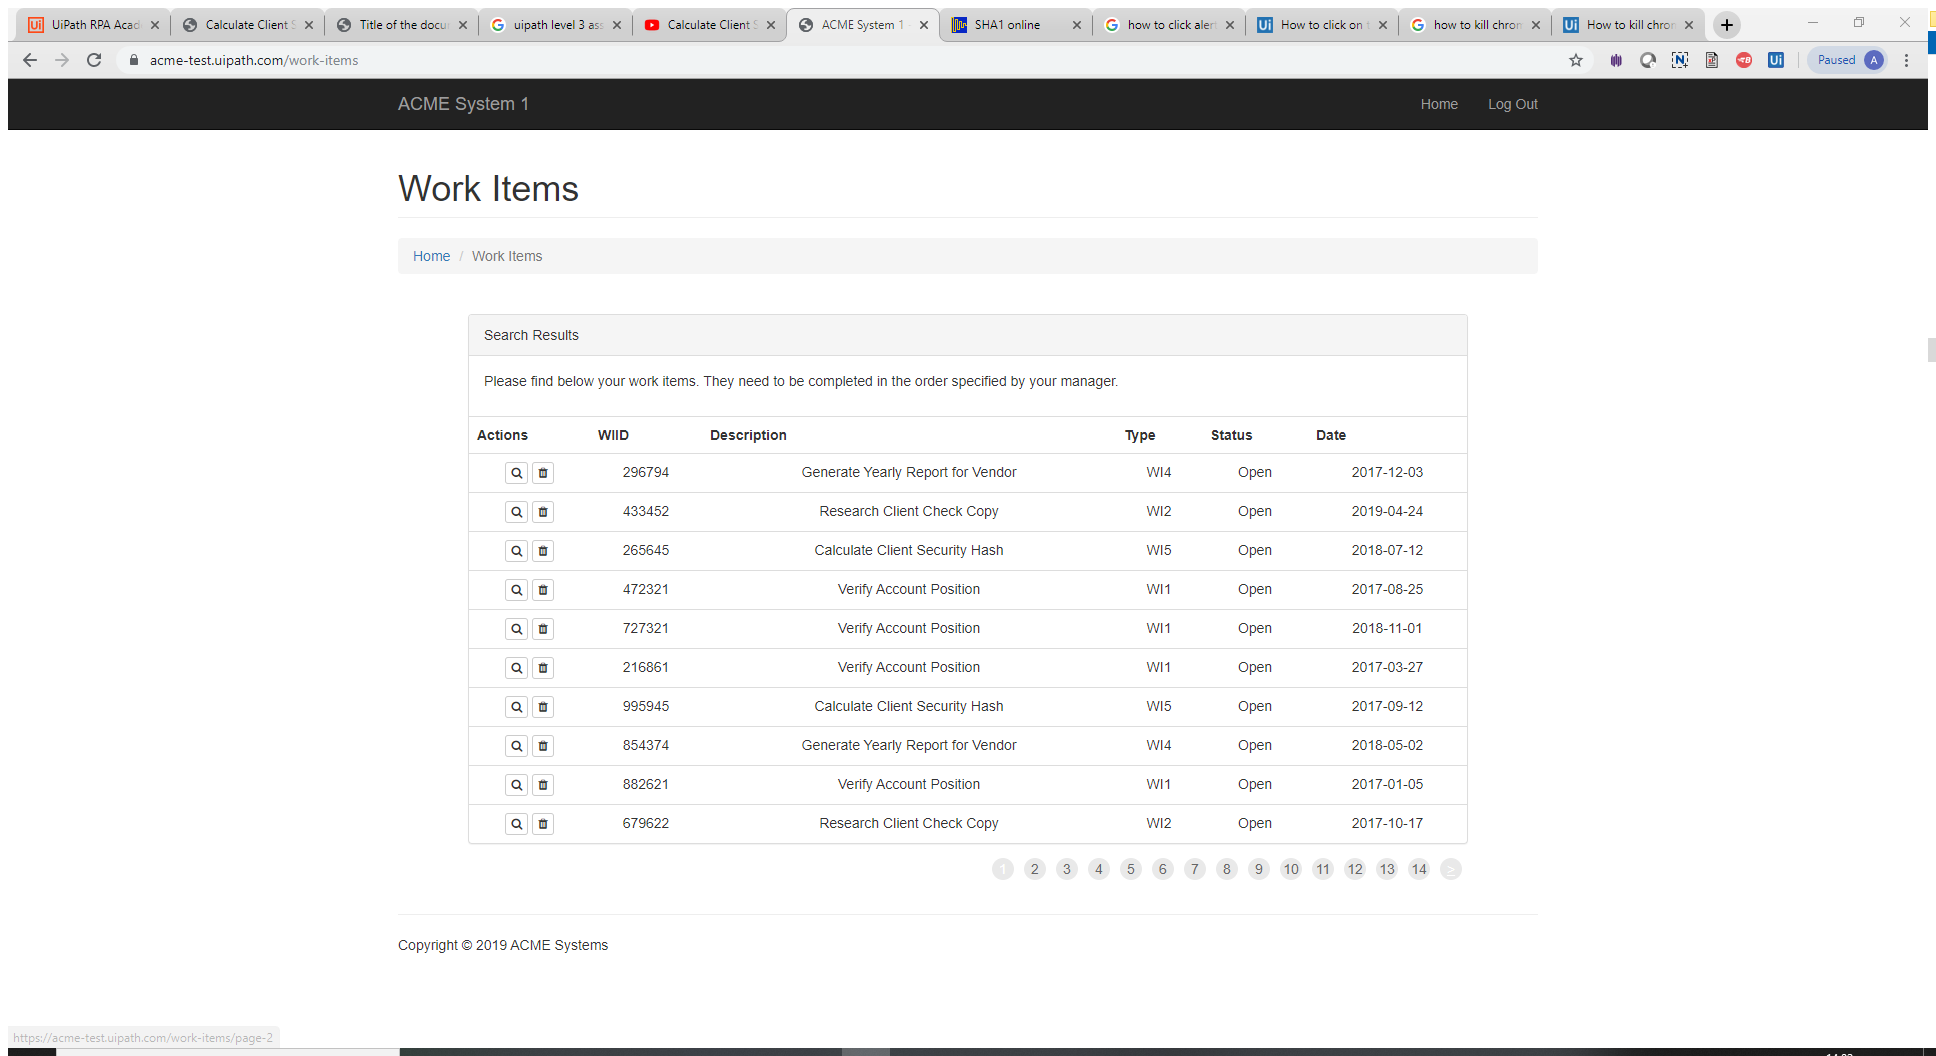
Task: Robotic Enterprise Framework
Workflow: Extract_Work_Items

Step 1: Attach Browser 'ACMESyste Page' in window 'ACME System 1 - Work Items' (chrome.exe)

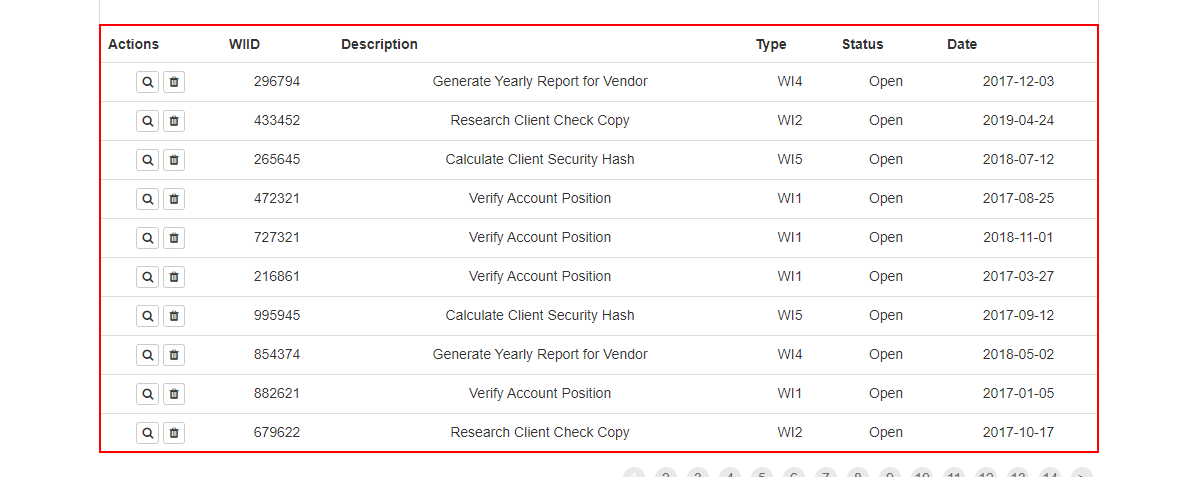
Step 2: get-text from the table